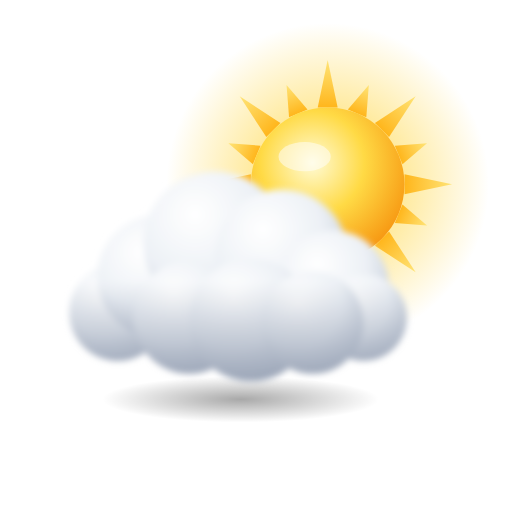
t = 0.00 s
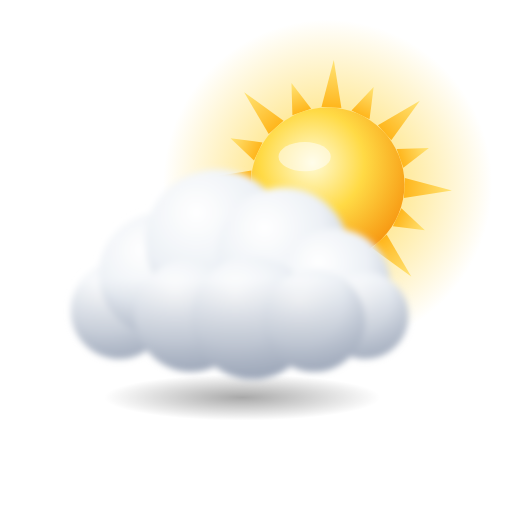
t = 0.30 s
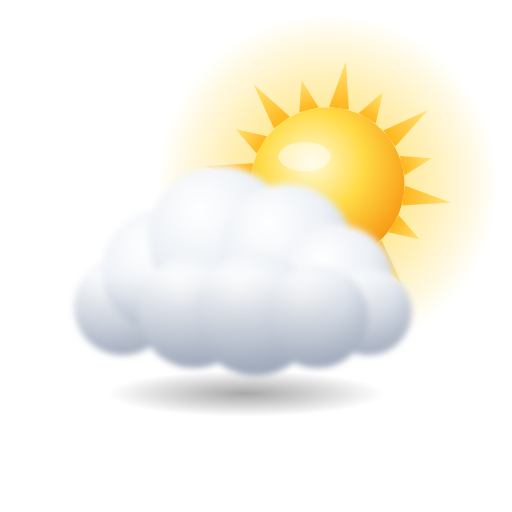
t = 0.90 s
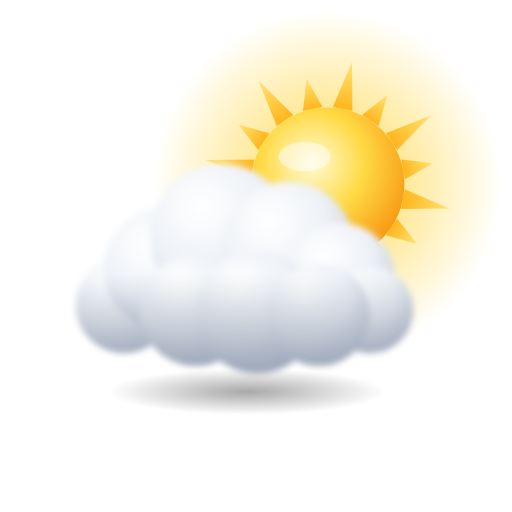
t = 1.20 s
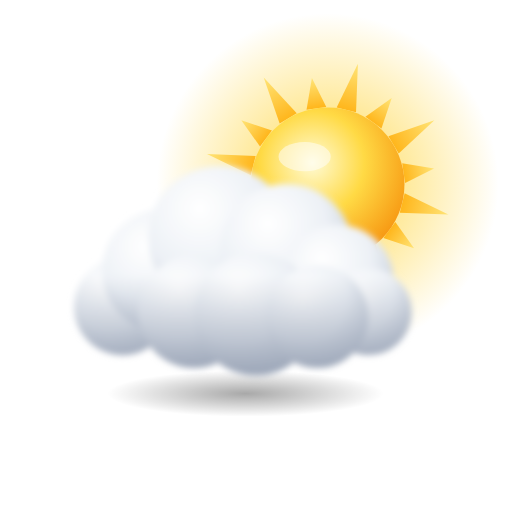
t = 1.50 s
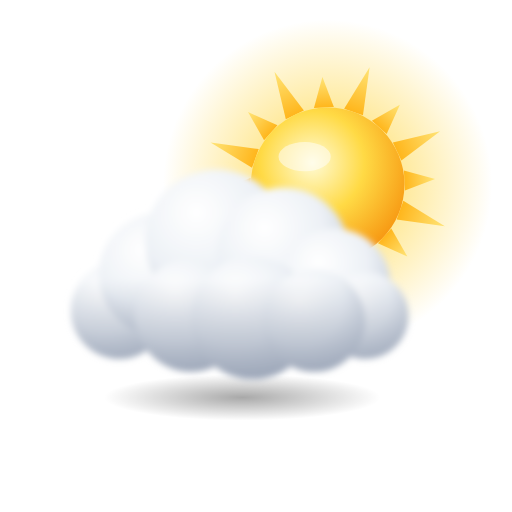
t = 2.10 s

The animated SVG that drew these frames (rendered in a browser with its animation timeline set to each time). Animation: 3 SMIL elements (animateTransform=3); one cycle of 2.40 s, repeats indefinitely.

<svg xmlns="http://www.w3.org/2000/svg" viewBox="0 0 200 200" width="200" height="200">
  <defs>
    <radialGradient id="puff" cx="0.36" cy="0.3" r="0.78">
      <stop offset="0" stop-color="#FFFFFF"/>
      <stop offset="0.55" stop-color="#EDF1F6"/>
      <stop offset="1" stop-color="#C3CBD8"/>
    </radialGradient>
    <linearGradient id="under" x1="0" y1="0" x2="0" y2="1">
      <stop offset="0" stop-color="#8D98AC" stop-opacity="0"/>
      <stop offset="1" stop-color="#8D98AC" stop-opacity="0.78"/>
    </linearGradient>
    <radialGradient id="cast">
      <stop offset="0" stop-color="#000000" stop-opacity="0.34"/>
      <stop offset="1" stop-color="#000000" stop-opacity="0"/>
    </radialGradient>
    <filter id="soft" x="-20%" y="-20%" width="140%" height="140%">
      <feGaussianBlur stdDeviation="1.3"/>
    </filter>
    <clipPath id="cloudClip"><circle cx="-46" cy="10" r="19"/><circle cx="-30" cy="-4" r="24"/><circle cx="-8" cy="-17" r="28"/><circle cx="18" cy="-12" r="26"/><circle cx="38" cy="0" r="22"/><circle cx="50" cy="12" r="17"/><circle cx="-18" cy="12" r="22"/><circle cx="6" cy="13" r="24"/><circle cx="30" cy="14" r="20"/></clipPath>
    <radialGradient id="sunCore" cx="0.4" cy="0.36" r="0.75">
      <stop offset="0" stop-color="#FFFBD6"/>
      <stop offset="0.45" stop-color="#FFDA45"/>
      <stop offset="1" stop-color="#F58A07"/>
    </radialGradient>
    <radialGradient id="sunHalo">
      <stop offset="0.45" stop-color="#FFD84A" stop-opacity="0.55"/>
      <stop offset="1" stop-color="#FFD84A" stop-opacity="0"/>
    </radialGradient>
    <linearGradient id="ray" x1="0" y1="0" x2="1" y2="0">
      <stop offset="0" stop-color="#FFB61C"/>
      <stop offset="1" stop-color="#FFE477"/>
    </linearGradient>
  </defs>
  <g transform="translate(128 72)">
    <g>
      <animateTransform attributeName="transform" type="scale" dur="2.4s" repeatCount="indefinite" values="1;1.08;1" keyTimes="0;0.5;1"/>
      <circle r="63" fill="url(#sunHalo)"/>
    </g>
    <g>
      <animateTransform attributeName="transform" type="rotate" dur="2.4s" repeatCount="indefinite" values="0;22.5" keyTimes="0;1"/>
      <path transform="rotate(0)" d="M30 -3.9 L48.6 0 L30 3.9 Z" fill="url(#ray)"/><path transform="rotate(22.5)" d="M30 -3.9 L42 0 L30 3.9 Z" fill="url(#ray)"/><path transform="rotate(45)" d="M30 -3.9 L48.6 0 L30 3.9 Z" fill="url(#ray)"/><path transform="rotate(67.5)" d="M30 -3.9 L42 0 L30 3.9 Z" fill="url(#ray)"/><path transform="rotate(90)" d="M30 -3.9 L48.6 0 L30 3.9 Z" fill="url(#ray)"/><path transform="rotate(112.5)" d="M30 -3.9 L42 0 L30 3.9 Z" fill="url(#ray)"/><path transform="rotate(135)" d="M30 -3.9 L48.6 0 L30 3.9 Z" fill="url(#ray)"/><path transform="rotate(157.5)" d="M30 -3.9 L42 0 L30 3.9 Z" fill="url(#ray)"/><path transform="rotate(180)" d="M30 -3.9 L48.6 0 L30 3.9 Z" fill="url(#ray)"/><path transform="rotate(202.5)" d="M30 -3.9 L42 0 L30 3.9 Z" fill="url(#ray)"/><path transform="rotate(225)" d="M30 -3.9 L48.6 0 L30 3.9 Z" fill="url(#ray)"/><path transform="rotate(247.5)" d="M30 -3.9 L42 0 L30 3.9 Z" fill="url(#ray)"/><path transform="rotate(270)" d="M30 -3.9 L48.6 0 L30 3.9 Z" fill="url(#ray)"/><path transform="rotate(292.5)" d="M30 -3.9 L42 0 L30 3.9 Z" fill="url(#ray)"/><path transform="rotate(315)" d="M30 -3.9 L48.6 0 L30 3.9 Z" fill="url(#ray)"/><path transform="rotate(337.5)" d="M30 -3.9 L42 0 L30 3.9 Z" fill="url(#ray)"/>
    </g>
    <circle r="30" fill="url(#sunCore)"/>
    <ellipse cx="-9" cy="-10.8" rx="10.2" ry="5.7" fill="#FFFFFF" opacity="0.5"/>
  </g>
  <g transform="translate(92 112)">
    <g>
      <animateTransform attributeName="transform" type="translate" dur="2.4s" repeatCount="indefinite" values="0 0;2.5 -3;0 0" keyTimes="0;0.5;1"/>
      <ellipse cx="2" cy="44" rx="54" ry="9" fill="url(#cast)"/><g filter="url(#soft)"><circle cx="-46" cy="10" r="19" fill="url(#puff)"/><circle cx="-30" cy="-4" r="24" fill="url(#puff)"/><circle cx="-8" cy="-17" r="28" fill="url(#puff)"/><circle cx="18" cy="-12" r="26" fill="url(#puff)"/><circle cx="38" cy="0" r="22" fill="url(#puff)"/><circle cx="50" cy="12" r="17" fill="url(#puff)"/><circle cx="-18" cy="12" r="22" fill="url(#puff)"/><circle cx="6" cy="13" r="24" fill="url(#puff)"/><circle cx="30" cy="14" r="20" fill="url(#puff)"/><rect x="-70" y="-2" width="140" height="40" fill="url(#under)" clip-path="url(#cloudClip)"/></g>
    </g>
  </g>
</svg>
